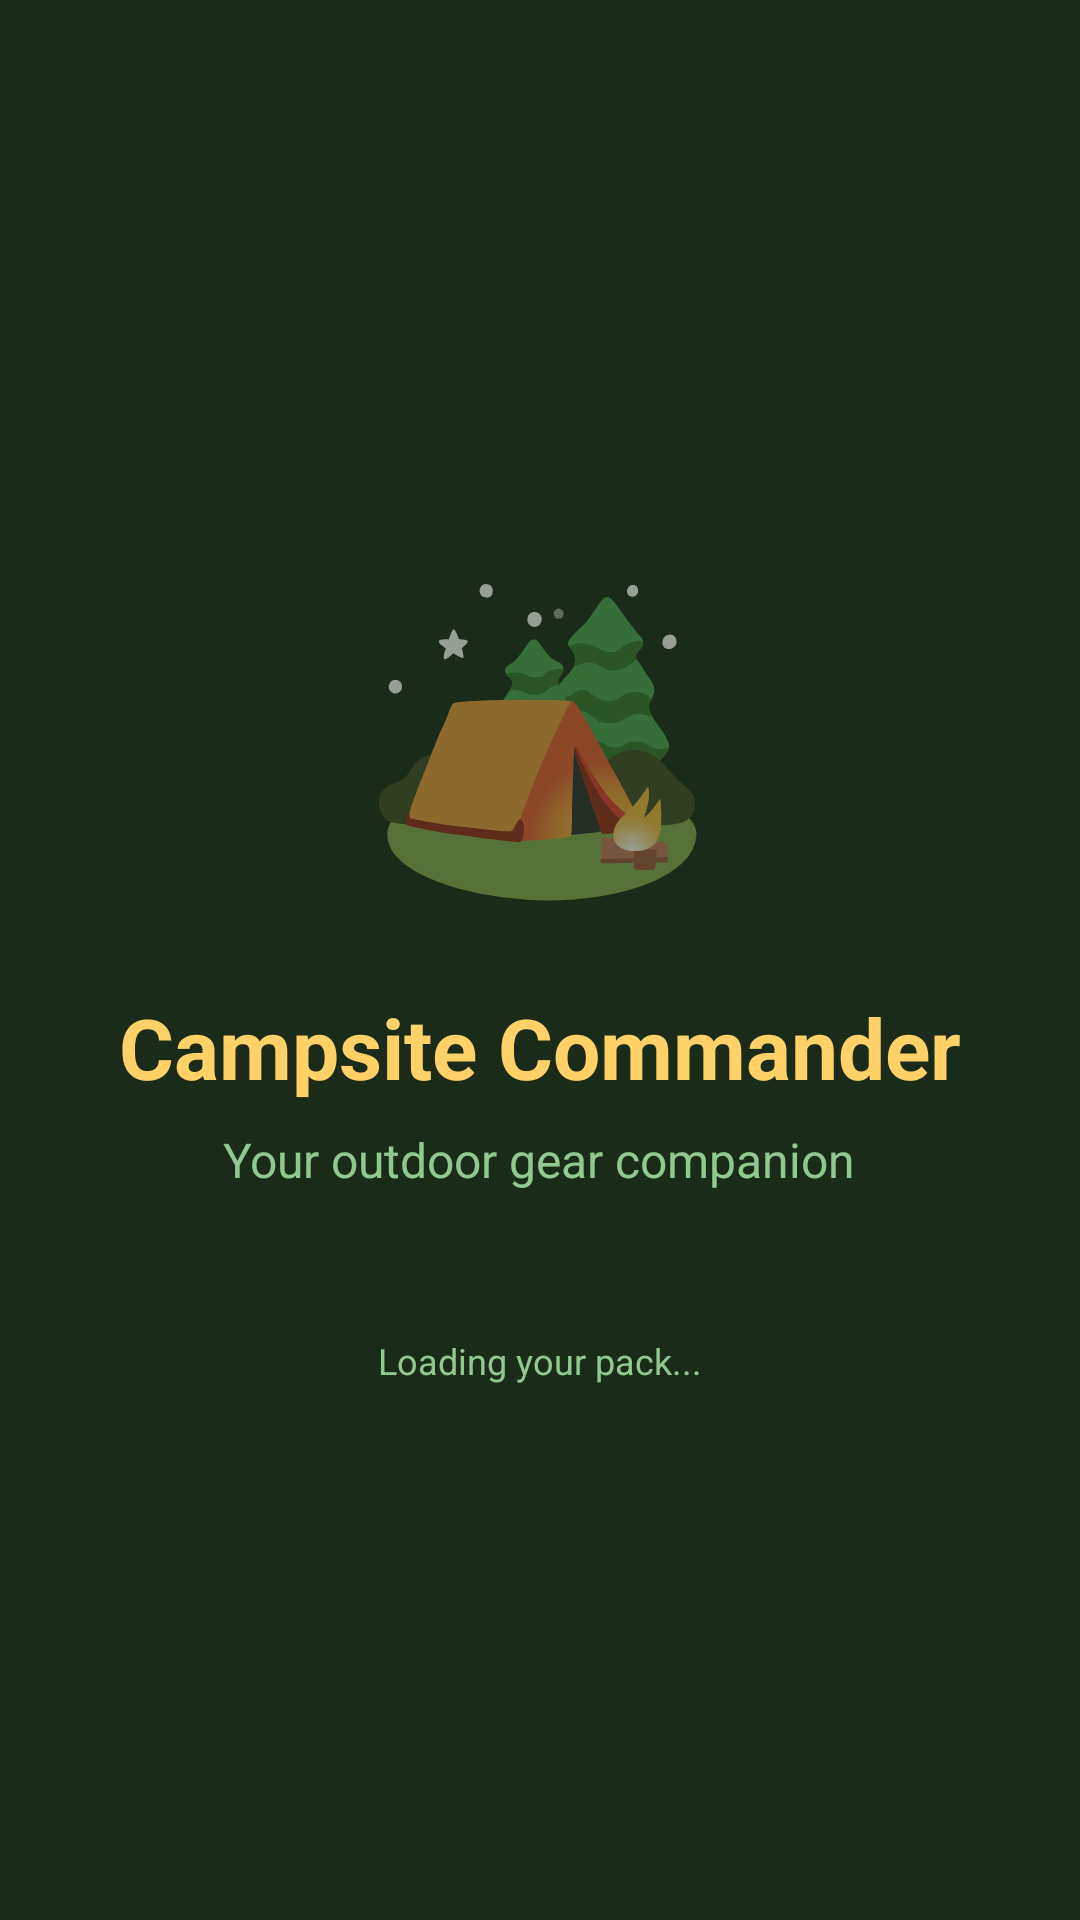

The Android layout XML behind this screen, and the referenced resources:
<!-- AndroidManifest.xml: activity theme Theme.CampsiteCommander.Splash -->
<!-- res/layout/activity_splash.xml -->
<?xml version="1.0" encoding="utf-8"?>
<LinearLayout
    xmlns:android="http://schemas.android.com/apk/res/android"
    android:layout_width="match_parent"
    android:layout_height="match_parent"
    android:orientation="vertical"
    android:gravity="center"
    android:background="@color/forest_dark"
    android:padding="32dp">

    
    <TextView
        android:id="@+id/tvLogo"
        android:layout_width="wrap_content"
        android:layout_height="wrap_content"
        android:text="🏕️"
        android:textSize="96sp"
        android:layout_marginBottom="24dp"/>

    
    <TextView
        android:id="@+id/tvAppTitle"
        android:layout_width="wrap_content"
        android:layout_height="wrap_content"
        android:text="Campsite Commander"
        android:textSize="28sp"
        android:textStyle="bold"
        android:textColor="@color/golden_yellow"
        android:layout_marginBottom="8dp"/>

    
    <TextView
        android:id="@+id/tvSubtitle"
        android:layout_width="wrap_content"
        android:layout_height="wrap_content"
        android:text="Your outdoor gear companion"
        android:textSize="16sp"
        android:textColor="@color/light_green"/>

    
    <TextView
        android:id="@+id/tvLoading"
        android:layout_width="wrap_content"
        android:layout_height="wrap_content"
        android:text="Loading your pack..."
        android:textSize="12sp"
        android:textColor="@color/light_green"
        android:layout_marginTop="48dp"/>

</LinearLayout>
<!-- resources referenced by this layout -->
<resources>
  <color name="forest_dark">#1A2B1A</color>
  <color name="golden_yellow">#FFD166</color>
  <color name="light_green">#90C890</color>
  <style name="Theme.CampsiteCommander.Splash" parent="Theme.CampsiteCommander">
          <item name="windowActionBar">false</item>
          <item name="windowNoTitle">true</item>
      </style>
  <style name="Theme.CampsiteCommander" parent="Theme.MaterialComponents.DayNight.DarkActionBar">
          <item name="colorPrimary">@color/forest_dark</item>
          <item name="colorPrimaryDark">@color/colorPrimaryDark</item>
          <item name="colorAccent">@color/golden_yellow</item>
          <item name="android:windowBackground">@color/forest_dark</item>
      </style>
  <color name="colorPrimaryDark">#0F1A0F</color>
</resources>
